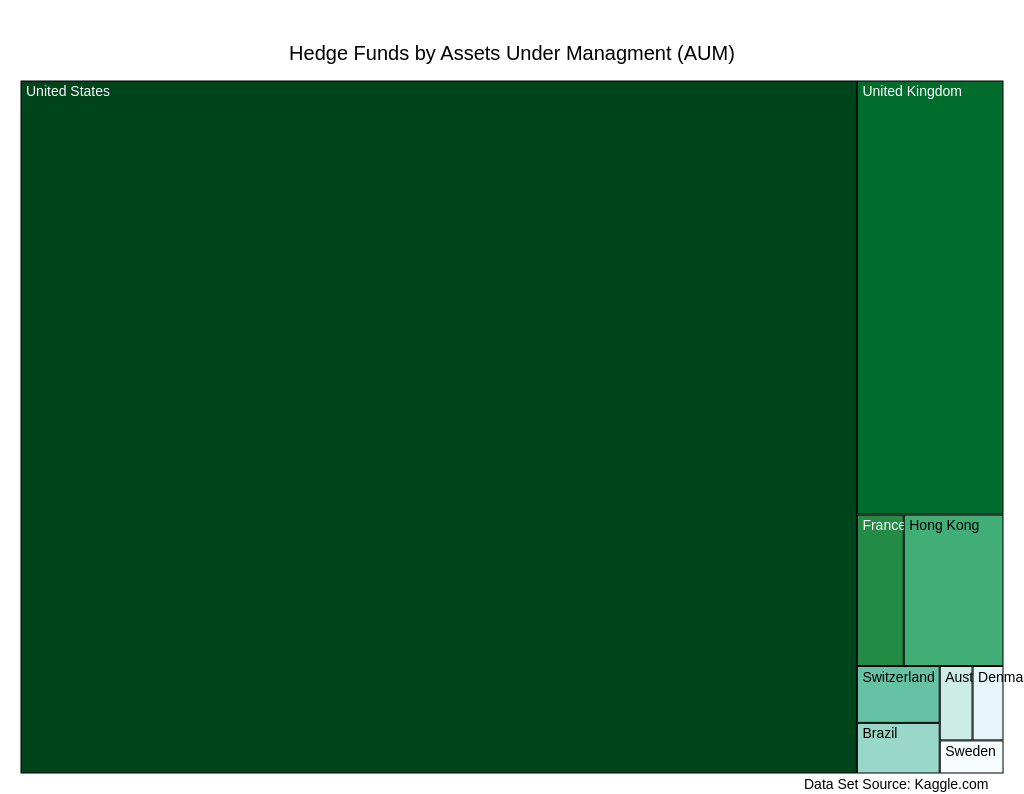
D3 v7 page, settled after 480 driven frames (8 s of simulated time); the page loaded 1 data file(s).


  // Get the container dimensions
  function getContainerDimensions() {
    const container = document.getElementById('my_dataviz');
    return {
      width: container.clientWidth,
      height: container.clientHeight,
    };
  }

  // Determine if color is light --> text color
  function isLight(color) {
    const rgb = d3.rgb(color);
    const brightness =
      (rgb.r * 299 + rgb.g * 587 + rgb.b * 114) / 1000;
    return brightness > 128;
  }

  // Create visualization with responsive dimensions
  function createViz() {
    // Clear existing SVG
    d3.select('#my_dataviz').selectAll('svg').remove();

    // Get current dimensions
    const containerDims = getContainerDimensions();

    const margin = {
      top: 80,
      right: 20,
      bottom: 20,
      left: 20,
    };
    const width =
      containerDims.width - margin.left - margin.right;
    const height =
      containerDims.height - margin.top - margin.bottom;
    // appending svg and group element
    const svg = d3
      .select('#my_dataviz')
      .append('svg')
      .attr('width', containerDims.width)
      .attr('height', containerDims.height)
      .append('g')
      .attr(
        'transform',
        'translate(' + margin.left + ',' + margin.top + ')',
      );
    var tooltip = d3
      .select('#my_dataviz')
      .append('div')
      .style('opacity', 0)
      .attr('class', 'tooltip')
      .style('position', 'absolute')
      .style('background-color', 'white')
      .style('border', 'solid')
      .style('border-width', '1px')
      .style('border-radius', '5px')
      .style('padding', '10px')
      .style('pointer-events', 'none')
      .style('font-size', '12px');

    var mouseover = function (event, d) {
      tooltip
        .style('opacity', 1)
        .html(
          'Country: ' +
            d.data.name +
            '<br>' +
            'Total Assets Under Managment: $' +
            d.data.value,
        );
    };

    var mousemove = function (event, d) {
      tooltip
        .style('left', event.pageX + 10 + 'px')
        .style('top', event.pageY + 10 + 'px');
    };

    var mouseleave = function () {
      tooltip.style('opacity', 0);
    };
    // title
    svg
      .append('text')
      .attr('x', width / 2)
      .attr('y', -20)
      .attr('text-anchor', 'middle')
      .style('font-size', '20px')
      .text('Hedge Funds by Assets Under Managment (AUM)');
    // data source annotation
    svg
      .append('text')
      .attr('x', width - 200)
      .attr('y', height + 15)
      .attr('font-size', '14px')
      .attr('fill', 'black')
      .text('Data Set Source: Kaggle.com ');

    d3.csv('data.csv').then(function (data) {
      // Prepare data: group & sum AUM by country
      const countryMap = {};
      data.forEach(function (d) {
        const country = d['Firm Country'];
        const aum = +d['AUM'];

        if (!countryMap[country]) {
          countryMap[country] = { name: country, value: 0 };
        }
        countryMap[country].value += aum;
      });

      // Convert to hierarchy format
      const hierarchyData = {
        name: 'root',
        children: Object.values(countryMap),
      };

      // Creating root hierarchy and calculate value sum
      const root = d3
        .hierarchy(hierarchyData)
        .sum((d) => d.value);

      d3.treemap().size([width, height]).padding(1)(root);

      // Color by country
      const color = d3
        .scaleOrdinal()
        .domain(root.leaves().map((d) => d.data.name))
        .range([
          '#00441b',
          '#006d2c',
          '#238b45',
          '#41ae76',
          '#66c2a4',
          '#99d8c9',
          '#ccece6',
          '#e5f5f9',
          '#f7fcfd',
        ]);

      // Draw rectangles
      const cells = svg
        .selectAll('g')
        .data(root.leaves())
        .enter()
        .append('g')
        .attr(
          'transform',
          (d) => `translate(${d.x0},${d.y0})`,
        );

      cells
        .append('rect')
        .attr('width', (d) => d.x1 - d.x0)
        .attr('height', (d) => d.y1 - d.y0)
        .style('stroke', 'black')
        .style('fill', (d) => color(d.data.name))
        .on('mouseover', mouseover)
        .on('mousemove', mousemove)
        .on('mouseleave', mouseleave);

      cells
        .append('text')
        .attr('x', 5)
        .attr('y', 15)
        .text((d) => d.data.name)
        .attr('font-size', '14px')
        .attr('fill', (d) =>
          isLight(color(d.data.name)) ? 'black' : 'white',
        );
    });
  }

  // Initial creation
  createViz();

  // Recreate on window resize
  window.addEventListener('resize', createViz);


### data: data.csv
Firm Name, Firm City, Firm Country, AUM
AQR Capital Management, Greenwich, United States, 248897
Bridgewater Associates, Westport, United States, 235612
Citadel Investment Group, Chicago, United States, 234679
Millennium Capital Partners, New York, United States, 218000
Renaissance Technologies, East Setauket, United States, 165968
Alphadyne Asset Management, New York, United States, 120723
Balyasny Asset Management, Chicago, United States, 118425
Fortress Investment Group, New York, United States, 110894
Goldman Sachs Asset Management, New York, United States, 106240
Capula Investment Management LLP, London, United Kingdom, 105951
Ares Management, Los Angeles, United States, 99062
Point72 Asset Management, Stamford, United States, 91332
DE Shaw, New York, United States, 82122
Garda Capital, Minneapolis, United States, 78067
Tenaron Capital Management, New York, United States, 75646
III Capital, Boca Raton, United States, 73727
Elliott Management, New York, United States, 73511
Field Street Capital Management, New York, United States, 68908
Two Sigma Investments, New York, United States, 66143
Cerberus Capital Management, New York, United States, 61347
Brevan Howard Asset Management, London, United Kingdom, 58630
Angelo Gordon & Co., New York, United States, 56276
Lighthouse Investment Partners, Palm Beach Gardens, United States, 56235
Element Capital Management, New York, United States, 51768
Lyxor Asset Management, Paris, France, 47737
Och-Ziff Capital Management, New York, United States, 45473
Adage Capital Management, Boston, United States, 45471
Viking Global Investors, Greenwich, United States, 42123
Tiger Global Management LLC, New York, United States, 41172
Pine River Capital Management, Minnetonka, United States, 40920
Tudor Investment Corporation, Stamford, United States, 38397
Oaktree Capital Management, Los Angeles, United States, 38350
Bracebridge Capital, Boston, United States, 36808
Symmetry Investments, Hong Kong, Hong Kong, 36435
MKP Capital Management, New York, United States, 35974
Davidson Kempner Capital Management, New York, United States, 35867
Moore Capital Management, New York, United States, 35454
Hillhouse Capital, Hong Kong, Hong Kong, 35133
Graham Capital Management, Rowayton, United States, 34618
BlackRock Alternative Advisors, New York, United States, 33250
Apollo Capital, New York, United States, 32680
Farallon Capital Management, San Francisco, United States, 32384
Lansdowne Partners, London, United Kingdom, 31740
Pictet Alternative Investments, Geneva, Switzerland, 31715
Select Equity, New York, United States, 31643
Lone Pine Capital, Greenwich, United States, 30214
Baupost Group, Boston, United States, 30214
GAM Fund Management, Hong Kong, Hong Kong, 30040
Kayne Anderson Capital Advisors, Los Angeles, United States, 29811
Pharo Management, New York, United States, 28411
Anchorage Capital Group, New York, United States, 28296
BTG Pactual, Sao Paulo, Brazil, 28210
GSA Capital, London, United Kingdom, 28157
GoldenTree Asset Management, New York, United States, 28036
Wellington Management Company LLP, Boston, United States, 27210
Capstone Investment Advisors LLC, New York, United States, 26990
Brigade Capital Management, New York, United States, 26755
Coatue Management, New York, United States, 25781
King Street Capital Management, New York, United States, 24504
Cheyne Capital, London, United Kingdom, 23302
... 40 more rows